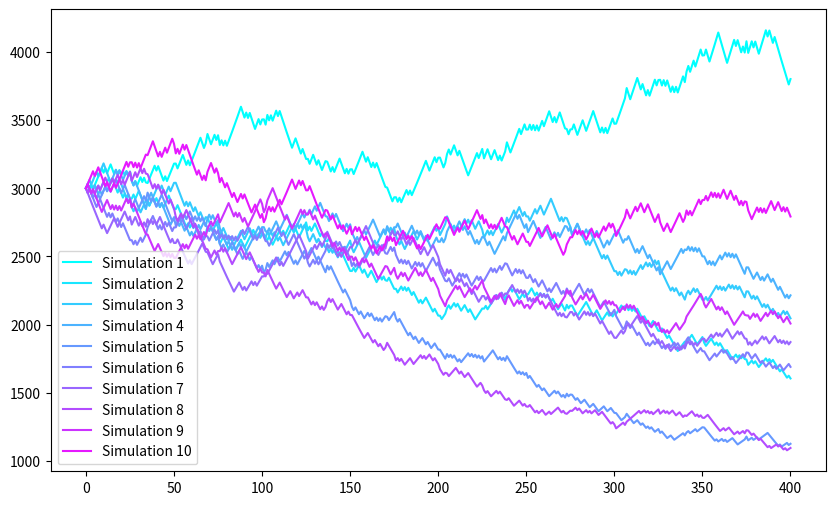

Here is the Python script that generated this plot:
import numpy as np
import matplotlib.pyplot as plt
import random

# Define the parameters
initial_equity = 3000  # initial equity amount of the options trader
loss_pct = 0.01  # the percentage loss when a trade is not successful
win_pct = 0.0116  # the percentage gain when a trade is successful
win_rate = 0.5  # the win rate of the trader's trades
n_simulations = 400 + 1  # number of trades to be simulated

sudden_error_upper = 0.01  # the sudden loss upper rate
sudden_error_lower = 0.01  # the sudden loss  lower rate
sudden_loss_interval = random.randint(20, 40)  # the sudden loss interval

convex_payoff_upper = 0.01  # upper bound for the random convex payoff
convex_payoff_lower = 0.01  # lower bound for the random convex payoff
sudden_convex_interval = random.randint(30, 40)  # the sudden loss interval


# Define the simulation function to calculate the equity curve of the options trader
def simulate_equity_curve(initial_equity_loc, loss_pct_loc, win_pct_loc, win_rate_loc, n_simulations_loc):
    # Initialize an array to store the equity value at each trade
    equity_array = np.zeros((n_simulations_loc,))
    # Set the initial equity value
    equity_array[0] = initial_equity_loc
    # Set the initial value for the equity counter
    equity_counter = initial_equity_loc
    # Set the fixed value for commissions
    commissions = -4

    #  Loop through the number of trades to be simulated
    for i in range(1, n_simulations_loc):
        # Check if the trade was successful, using binomial distribution takes three arguments:
        # (n, p, size=None),
        # n: the number of Bernoulli trials,
        # p: the probability of success in each trial
        win = np.random.binomial(1, win_rate_loc, 1)

        if win:
            # If the trade was successful, calculate the daily return
            daily_return = equity_counter * win_pct_loc
            # Add  the daily return and commissions to the equity counter
            equity_counter += daily_return
            equity_counter += commissions
        else:
            # If the trade was not successful, calculate the daily loss
            daily_return = -equity_counter * loss_pct_loc
            # Add the daily loss and commissions to the equity counter
            equity_counter += daily_return
            equity_counter += commissions

        # Store the equity counter value in the equity array
        equity_array[i] = equity_counter

        # Introduce a random convex payoff with a random frequency
        if i % sudden_convex_interval == 0:
            # Generate a random convex payoff rate
            convex_payoff = np.random.uniform(convex_payoff_lower, convex_payoff_upper)
            # Calculate the convex payoff
            convex_payoff_amount = equity_counter * convex_payoff
            equity_counter += convex_payoff_amount

            print(i, ":", "CCCCCCCCCCCCCCCCC|| Random convex payoff ", "{:.2f}".format(convex_payoff_amount),
                  " ({:.2f}%)".format(convex_payoff * 100), " at trade ", i)

        # Introduce the sudden loss of a random percentage between 5% and 10% with any desired frequency
        if i % sudden_loss_interval == 0:
            # Generate a random percentage loss between 5% and 10%
            sudden_loss_pct = np.random.uniform(sudden_error_upper, sudden_error_lower)
            # Calculate the sudden loss
            sudden_loss = -equity_counter * sudden_loss_pct
            # Add the sudden loss to the equity counter
            equity_counter += sudden_loss

            print(i, ":", "LLLLLLLLLLLLLLLLLL||Sudden Loss of ", "{:.2f}".format(sudden_loss),
                  " ({:.2f}%)".format(sudden_loss_pct * 100), " at trade ", i)

        print(i, ":", "||Daily PnL:", "{:.2f}".format(daily_return), "||   Equity:", "{:.2f}".format(equity_counter))
        if equity_counter <= 0:
            print("GAME OVER,  U R bust in less than ", i, "trades")
            break
    # Return the final equity array
    return equity_array

n_runs = 10  # number of runs for simulations
simulation_results = []

for i in range(n_runs):
    result = simulate_equity_curve(initial_equity, loss_pct, win_pct, win_rate, n_simulations)
    simulation_results.append(result)

# Plot all the simulations on one graph
plt.figure(figsize=(10, 6))
for i in range(n_runs):
    plt.plot(simulation_results[i], color=plt.cm.cool(i / n_runs), label=f"Simulation {i + 1}")
plt.legend()
plt.show()


#  Run the simulation by calling the simulate_equity_curve function
equity = simulate_equity_curve(initial_equity, loss_pct, win_pct, win_rate, n_simulations)
